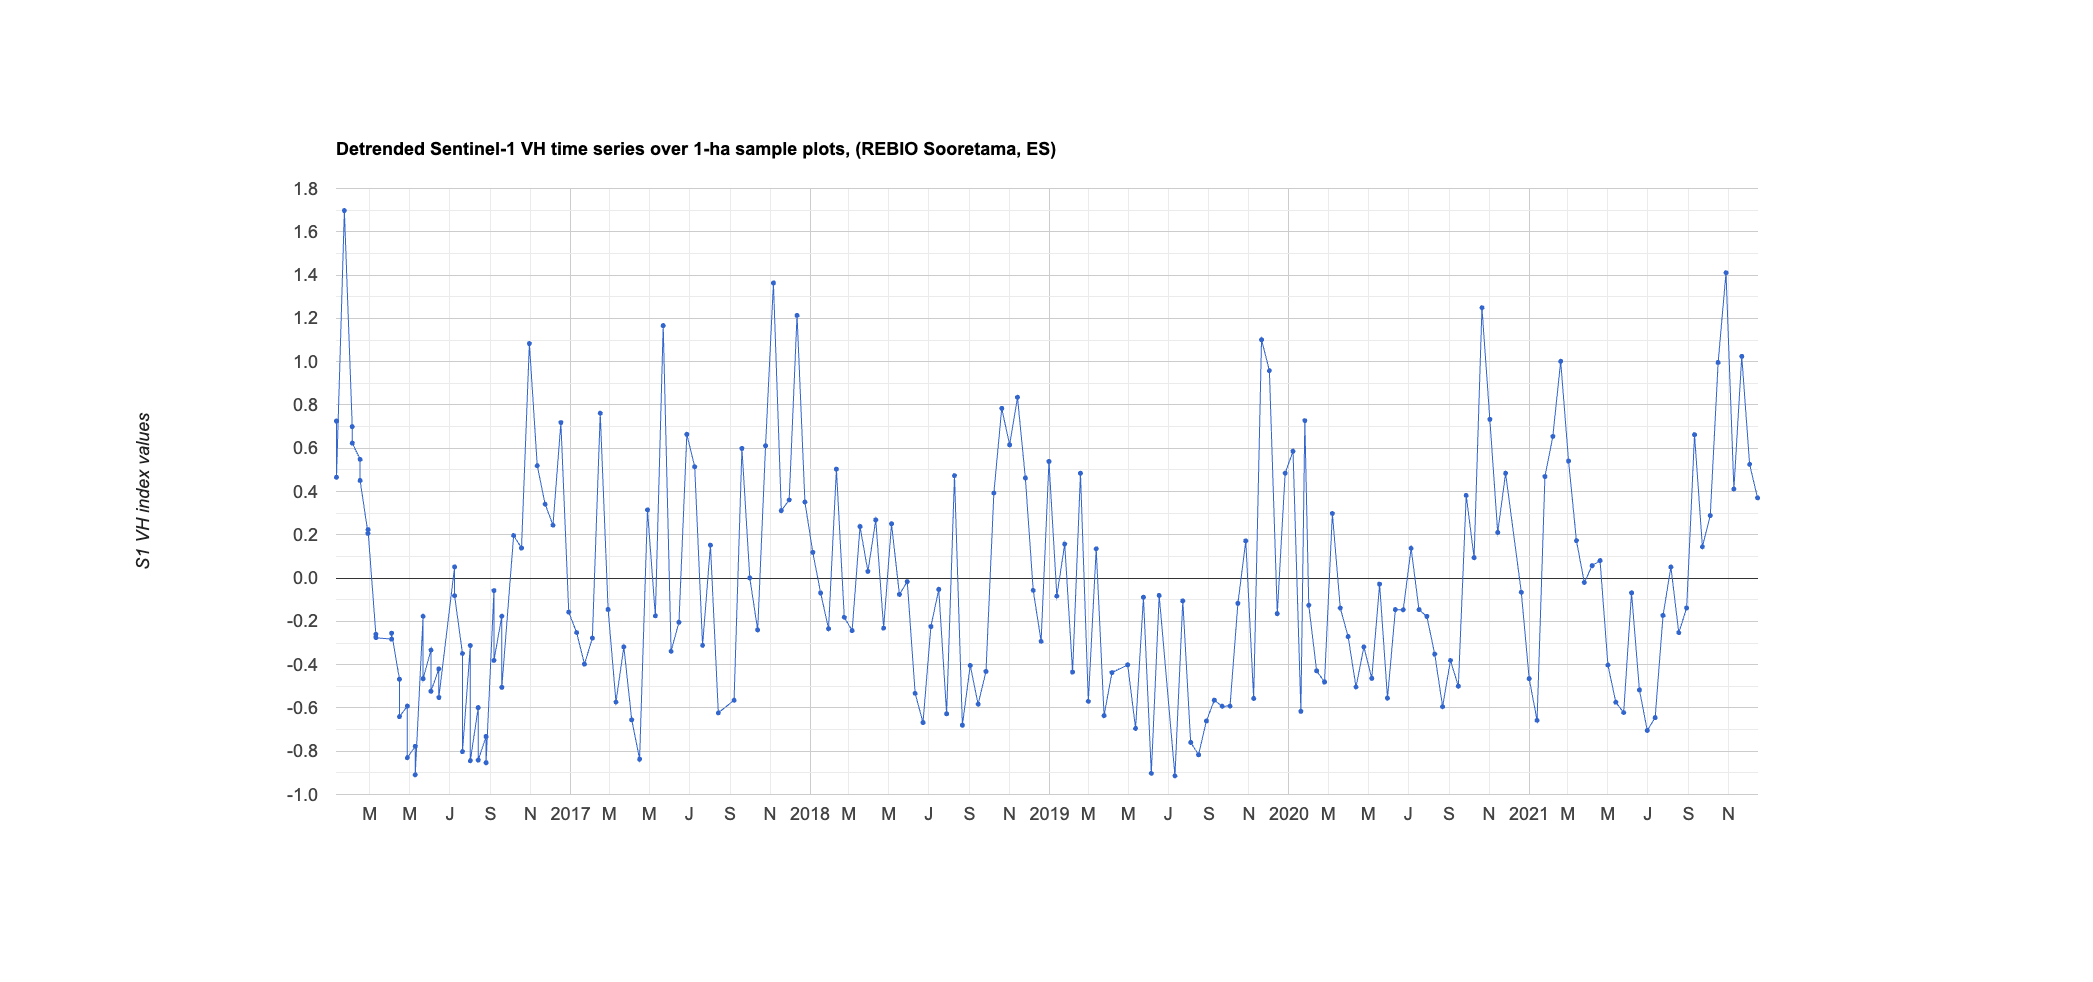

The data file committed next to this chart (first rows):
system:time_start, 0
Jan 10, 2016, 0.726
Jan 10, 2016, 0.466
Jan 22, 2016, 1.698
Feb 3, 2016, 0.699
Feb 3, 2016, 0.624
Feb 15, 2016, 0.549
Feb 15, 2016, 0.451
Feb 27, 2016, 0.207
Feb 27, 2016, 0.223
Mar 10, 2016, -0.26
Mar 10, 2016, -0.275
Apr 3, 2016, -0.282
Apr 3, 2016, -0.255
Apr 15, 2016, -0.468
Apr 15, 2016, -0.64
Apr 27, 2016, -0.591
Apr 27, 2016, -0.83
May 9, 2016, -0.777
May 9, 2016, -0.909
May 21, 2016, -0.176
May 21, 2016, -0.465
Jun 2, 2016, -0.333
Jun 2, 2016, -0.523
Jun 14, 2016, -0.42
Jun 14, 2016, -0.552
Jul 8, 2016, 0.051
Jul 8, 2016, -0.081
Jul 20, 2016, -0.349
Jul 20, 2016, -0.802
Aug 1, 2016, -0.312
Aug 1, 2016, -0.844
Aug 13, 2016, -0.598
Aug 13, 2016, -0.841
Aug 25, 2016, -0.732
Aug 25, 2016, -0.853
Sep 6, 2016, -0.058
Sep 6, 2016, -0.38
Sep 18, 2016, -0.176
Sep 18, 2016, -0.505
Oct 6, 2016, 0.197
Oct 18, 2016, 0.139
Oct 30, 2016, 1.084
Nov 11, 2016, 0.519
Nov 23, 2016, 0.341
Dec 5, 2016, 0.245
Dec 17, 2016, 0.719
Dec 29, 2016, -0.157
Jan 10, 2017, -0.251
Jan 22, 2017, -0.398
Feb 3, 2017, -0.277
Feb 15, 2017, 0.762
Feb 27, 2017, -0.145
Mar 11, 2017, -0.573
Mar 23, 2017, -0.318
Apr 4, 2017, -0.655
Apr 16, 2017, -0.837
Apr 28, 2017, 0.315
May 10, 2017, -0.174
May 22, 2017, 1.167
Jun 3, 2017, -0.338
... 135 more rows
